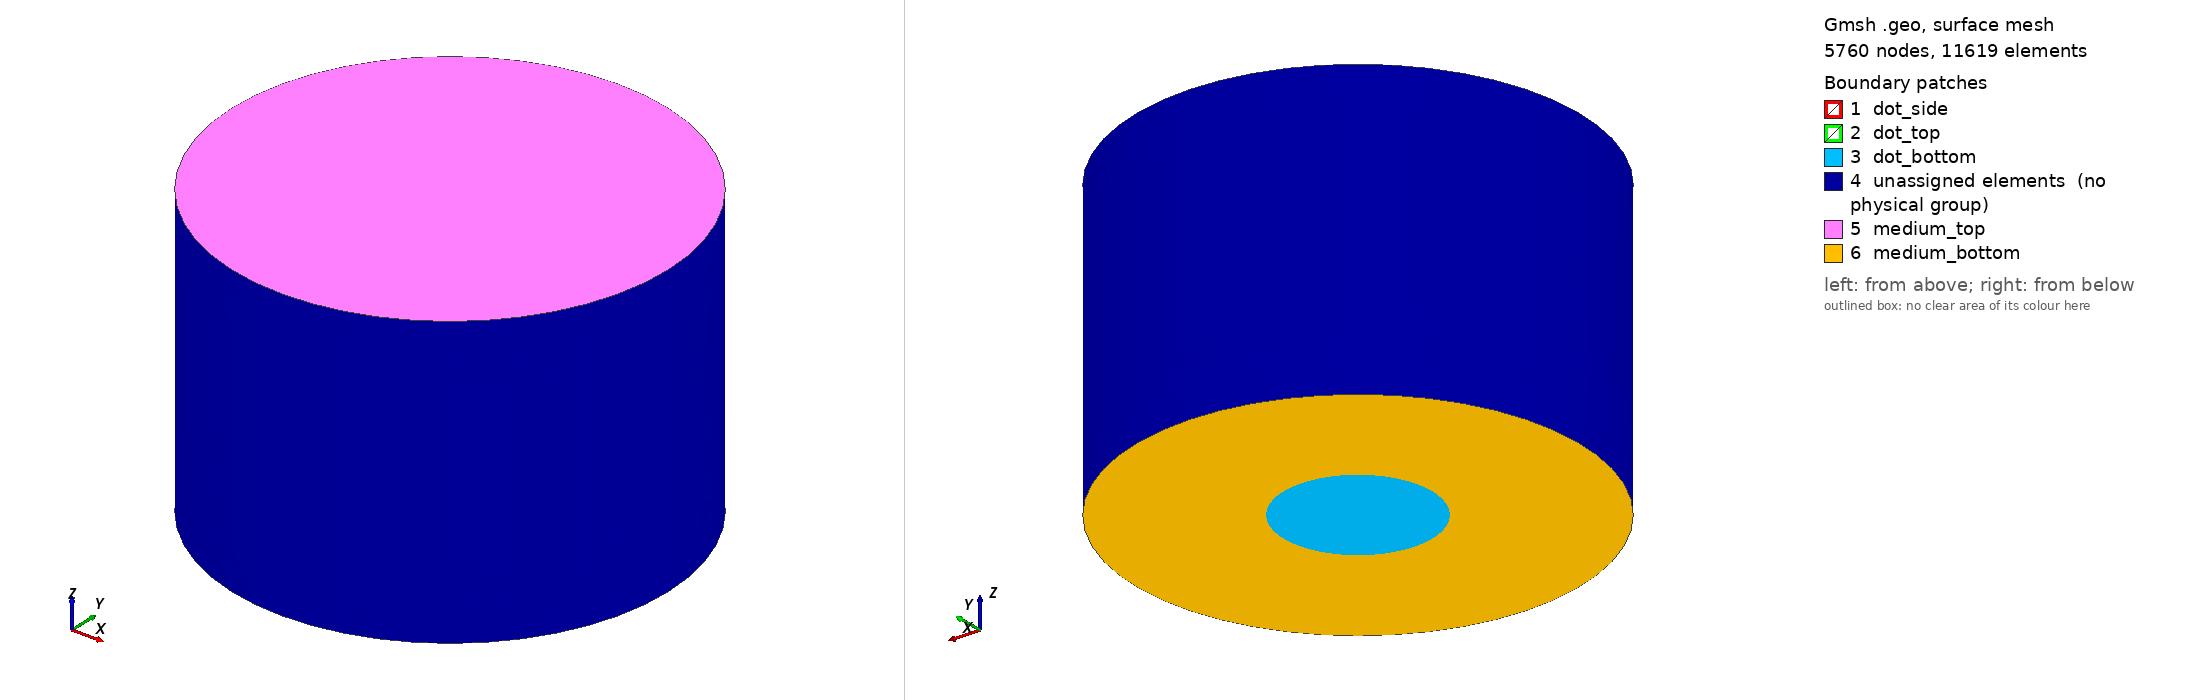

Gmsh geometry script, surface-meshed: 5760 nodes, 11619 surface elements. Boundary patches (legend numbers): 1 dot_side, 2 dot_top, 3 dot_bottom, 4 unassigned elements (no physical group), 5 medium_top, 6 medium_bottom. Left view from above one corner, right view from below the opposite corner. Legend entries are the model's physical surfaces; 'unassigned elements' are surfaces in no physical group. The drawing asked Gmsh for element sizes between 1% and 20% of the model's largest extent; the script's own settings can give other sizes.

=== template_tablet_medium.geo (drawn) ===
SetFactory("OpenCASCADE");

dot_r = 20;
dot_h = 20;

medium_r = 60;
medium_h = 80;

Cylinder(1) = {0, 0, 0, 0, 0, dot_h, dot_r, 2*Pi};
Cylinder(2) = {0, 0, 0, 0, 0, medium_h, medium_r, 2*Pi};
BooleanDifference(3) = { Volume{2}; Delete; }{ Volume{1}; };

Physical Surface("medium_top") = {5};
Physical Surface("shared_bottom") = {6, 3};
Physical Surface("medium_bottom") = {6};
Physical Surface("dot_bottom") = {3};
Physical Surface("dot_top") = {2};
Physical Surface("dot_side") = {1};
Physical Volume("medium") = {3};
Physical Volume("dot") = {1};

Characteristic Length {3, 4} = 8.0;
Characteristic Length {1, 2} = 1.0;
